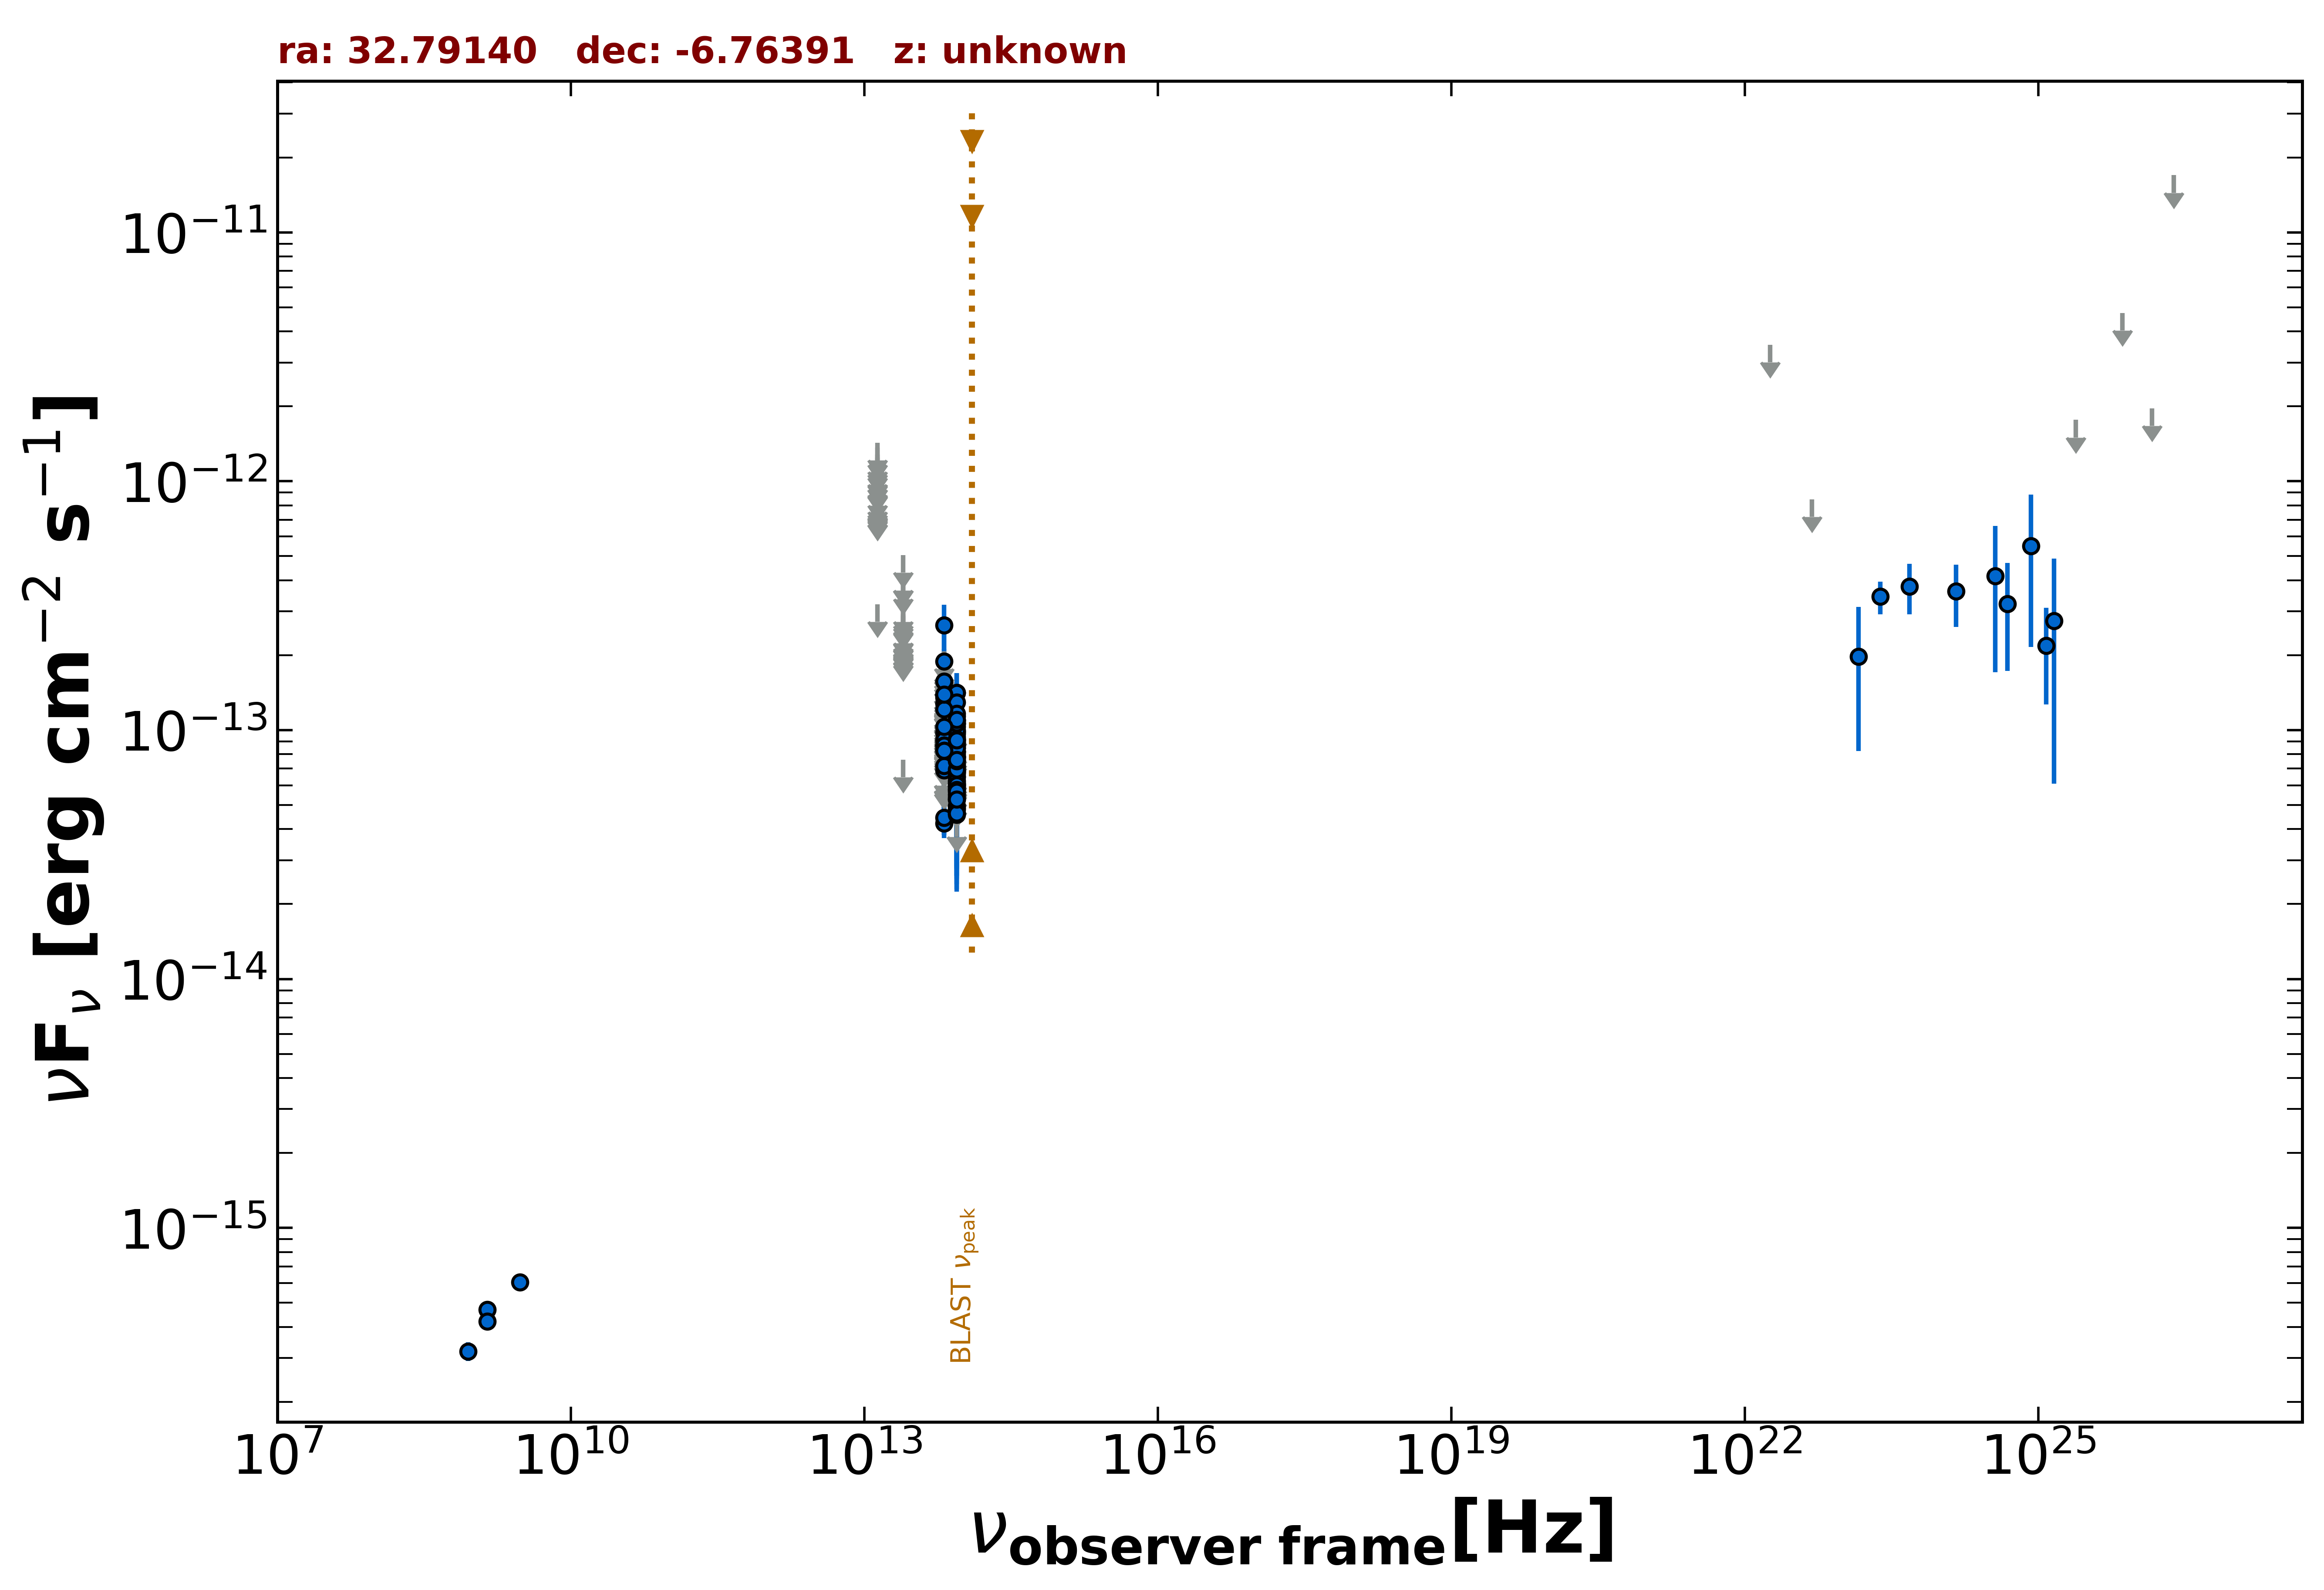

The data file committed next to this chart (first rows):
freq., flux, err_flux, MJD_start, MJD_end, flag, catalog, reference
1.400e+09, 4.698e-16, 2.250e-18, 55000, 55000, , FIRST, White et al. 1997  ApJ  475 479
1.400e+09, 4.214e-16, 1.400e-17, 55000, 55000, , NVSS, Condon et al. 1998  AJ  115  1693
8.870e+08, 3.193e-16, 2.750e-17, 55000, 55000, , RACS, Hale et al. 2021  PASA  38  e058
3.000e+09, 6.044e-16, 1.050e-17, 55000, 55000, , VLASSQL, Gordon et al. 2021  ApJS  255  30
8.817e+13, 5.976e-14, 1.975e-15, 55000, 55000, , UNWISE, Schlafly et al. 2019  ApJS  240  30
6.517e+13, 4.224e-14, 3.075e-15, 55000, 55000, , UNWISE, Schlafly et al. 2019  ApJS  240  30
8.817e+13, 5.916e-14, 3.980e-15, 55000, 55000, , WISE, Wright et al. 2010  AJ  140  1868
6.517e+13, 4.445e-14, 6.575e-15, 55000, 55000, , WISE, Wright et al. 2010  AJ  140  1868
2.498e+13, 7.613e-14, 0.000e+00, 55000, 55000, UL, WISE, Wright et al. 2010  AJ  140  1868
1.363e+13, 3.200e-13, 0.000e+00, 55000, 55000, UL, WISE, Wright et al. 2010  AJ  140  1868
8.817e+13, 6.511e-14, 2.160e-14, 58481, 58481, , NEOWISE, Mainzer et al. 2014  ApJ  792  30
6.517e+13, 1.882e-13, 0.000e+00, 58481, 58481, UL, NEOWISE, Mainzer et al. 2014  ApJ  792  30
8.817e+13, 4.967e-14, 2.379e-14, 58119, 58119, , NEOWISE, Mainzer et al. 2014  ApJ  792  30
6.517e+13, 1.278e-13, 3.873e-14, 58119, 58119, , NEOWISE, Mainzer et al. 2014  ApJ  792  30
8.817e+13, 5.501e-14, 2.725e-14, 58119, 58119, , NEOWISE, Mainzer et al. 2014  ApJ  792  30
6.517e+13, 1.388e-13, 6.322e-14, 58119, 58119, , NEOWISE, Mainzer et al. 2014  ApJ  792  30
8.817e+13, 7.133e-14, 2.340e-14, 58120, 58120, , NEOWISE, Mainzer et al. 2014  ApJ  792  30
6.517e+13, 1.545e-13, 0.000e+00, 58120, 58120, UL, NEOWISE, Mainzer et al. 2014  ApJ  792  30
8.817e+13, 9.783e-14, 2.326e-14, 56863, 56863, , NEOWISE, Mainzer et al. 2014  ApJ  792  30
6.517e+13, 6.666e-14, 0.000e+00, 56863, 56863, UL, NEOWISE, Mainzer et al. 2014  ApJ  792  30
8.817e+13, 9.864e-14, 3.237e-14, 56863, 56863, , NEOWISE, Mainzer et al. 2014  ApJ  792  30
6.517e+13, 9.286e-14, 0.000e+00, 56863, 56863, UL, NEOWISE, Mainzer et al. 2014  ApJ  792  30
8.817e+13, 6.799e-14, 2.622e-14, 56863, 56863, , NEOWISE, Mainzer et al. 2014  ApJ  792  30
6.517e+13, 1.838e-13, 0.000e+00, 56863, 56863, UL, NEOWISE, Mainzer et al. 2014  ApJ  792  30
8.817e+13, 6.475e-14, 2.192e-14, 56863, 56863, , NEOWISE, Mainzer et al. 2014  ApJ  792  30
6.517e+13, 1.172e-13, 0.000e+00, 56863, 56863, UL, NEOWISE, Mainzer et al. 2014  ApJ  792  30
8.817e+13, 7.524e-14, 2.286e-14, 56863, 56863, , NEOWISE, Mainzer et al. 2014  ApJ  792  30
6.517e+13, 9.742e-14, 0.000e+00, 56863, 56863, UL, NEOWISE, Mainzer et al. 2014  ApJ  792  30
8.817e+13, 6.065e-14, 2.610e-14, 58684, 58684, , NEOWISE, Mainzer et al. 2014  ApJ  792  30
6.517e+13, 8.516e-14, 0.000e+00, 58684, 58684, UL, NEOWISE, Mainzer et al. 2014  ApJ  792  30
8.817e+13, 8.489e-14, 3.109e-14, 58684, 58684, , NEOWISE, Mainzer et al. 2014  ApJ  792  30
6.517e+13, 1.773e-13, 0.000e+00, 58684, 58684, UL, NEOWISE, Mainzer et al. 2014  ApJ  792  30
8.817e+13, 8.220e-14, 2.223e-14, 57224, 57224, , NEOWISE, Mainzer et al. 2014  ApJ  792  30
6.517e+13, 1.307e-13, 0.000e+00, 57224, 57224, UL, NEOWISE, Mainzer et al. 2014  ApJ  792  30
8.817e+13, 1.415e-13, 2.795e-14, 58480, 58480, , NEOWISE, Mainzer et al. 2014  ApJ  792  30
6.517e+13, 9.814e-14, 4.411e-14, 58480, 58480, , NEOWISE, Mainzer et al. 2014  ApJ  792  30
8.817e+13, 1.411e-13, 2.815e-14, 58480, 58480, , NEOWISE, Mainzer et al. 2014  ApJ  792  30
6.517e+13, 1.540e-13, 0.000e+00, 58480, 58480, UL, NEOWISE, Mainzer et al. 2014  ApJ  792  30
8.817e+13, 1.136e-13, 2.658e-14, 58480, 58480, , NEOWISE, Mainzer et al. 2014  ApJ  792  30
6.517e+13, 1.178e-13, 0.000e+00, 58480, 58480, UL, NEOWISE, Mainzer et al. 2014  ApJ  792  30
8.817e+13, 1.042e-13, 0.000e+00, 57037, 57037, UL, NEOWISE, Mainzer et al. 2014  ApJ  792  30
6.517e+13, 9.151e-14, 0.000e+00, 57037, 57037, UL, NEOWISE, Mainzer et al. 2014  ApJ  792  30
8.817e+13, 7.842e-14, 2.060e-14, 57037, 57037, , NEOWISE, Mainzer et al. 2014  ApJ  792  30
6.517e+13, 8.675e-14, 3.416e-14, 57037, 57037, , NEOWISE, Mainzer et al. 2014  ApJ  792  30
8.817e+13, 8.025e-14, 2.153e-14, 58320, 58320, , NEOWISE, Mainzer et al. 2014  ApJ  792  30
6.517e+13, 1.353e-13, 4.635e-14, 58320, 58320, , NEOWISE, Mainzer et al. 2014  ApJ  792  30
8.817e+13, 9.079e-14, 2.214e-14, 59576, 59576, , NEOWISE, Mainzer et al. 2014  ApJ  792  30
6.517e+13, 1.356e-13, 0.000e+00, 59576, 59576, UL, NEOWISE, Mainzer et al. 2014  ApJ  792  30
8.817e+13, 9.622e-14, 3.297e-14, 59576, 59576, , NEOWISE, Mainzer et al. 2014  ApJ  792  30
6.517e+13, 1.315e-13, 0.000e+00, 59576, 59576, UL, NEOWISE, Mainzer et al. 2014  ApJ  792  30
8.817e+13, 9.172e-14, 2.085e-14, 59577, 59577, , NEOWISE, Mainzer et al. 2014  ApJ  792  30
6.517e+13, 6.897e-14, 3.219e-14, 59577, 59577, , NEOWISE, Mainzer et al. 2014  ApJ  792  30
8.817e+13, 9.385e-14, 2.169e-14, 57757, 57757, , NEOWISE, Mainzer et al. 2014  ApJ  792  30
6.517e+13, 1.098e-13, 0.000e+00, 57757, 57757, UL, NEOWISE, Mainzer et al. 2014  ApJ  792  30
8.817e+13, 6.755e-14, 2.085e-14, 57757, 57757, , NEOWISE, Mainzer et al. 2014  ApJ  792  30
6.517e+13, 1.380e-13, 4.633e-14, 57757, 57757, , NEOWISE, Mainzer et al. 2014  ApJ  792  30
8.817e+13, 1.068e-13, 2.217e-14, 57756, 57756, , NEOWISE, Mainzer et al. 2014  ApJ  792  30
6.517e+13, 8.691e-14, 0.000e+00, 57756, 57756, UL, NEOWISE, Mainzer et al. 2014  ApJ  792  30
8.817e+13, 1.033e-13, 2.988e-14, 59416, 59416, , NEOWISE, Mainzer et al. 2014  ApJ  792  30
6.517e+13, 1.342e-13, 0.000e+00, 59416, 59416, UL, NEOWISE, Mainzer et al. 2014  ApJ  792  30
... 175 more rows
